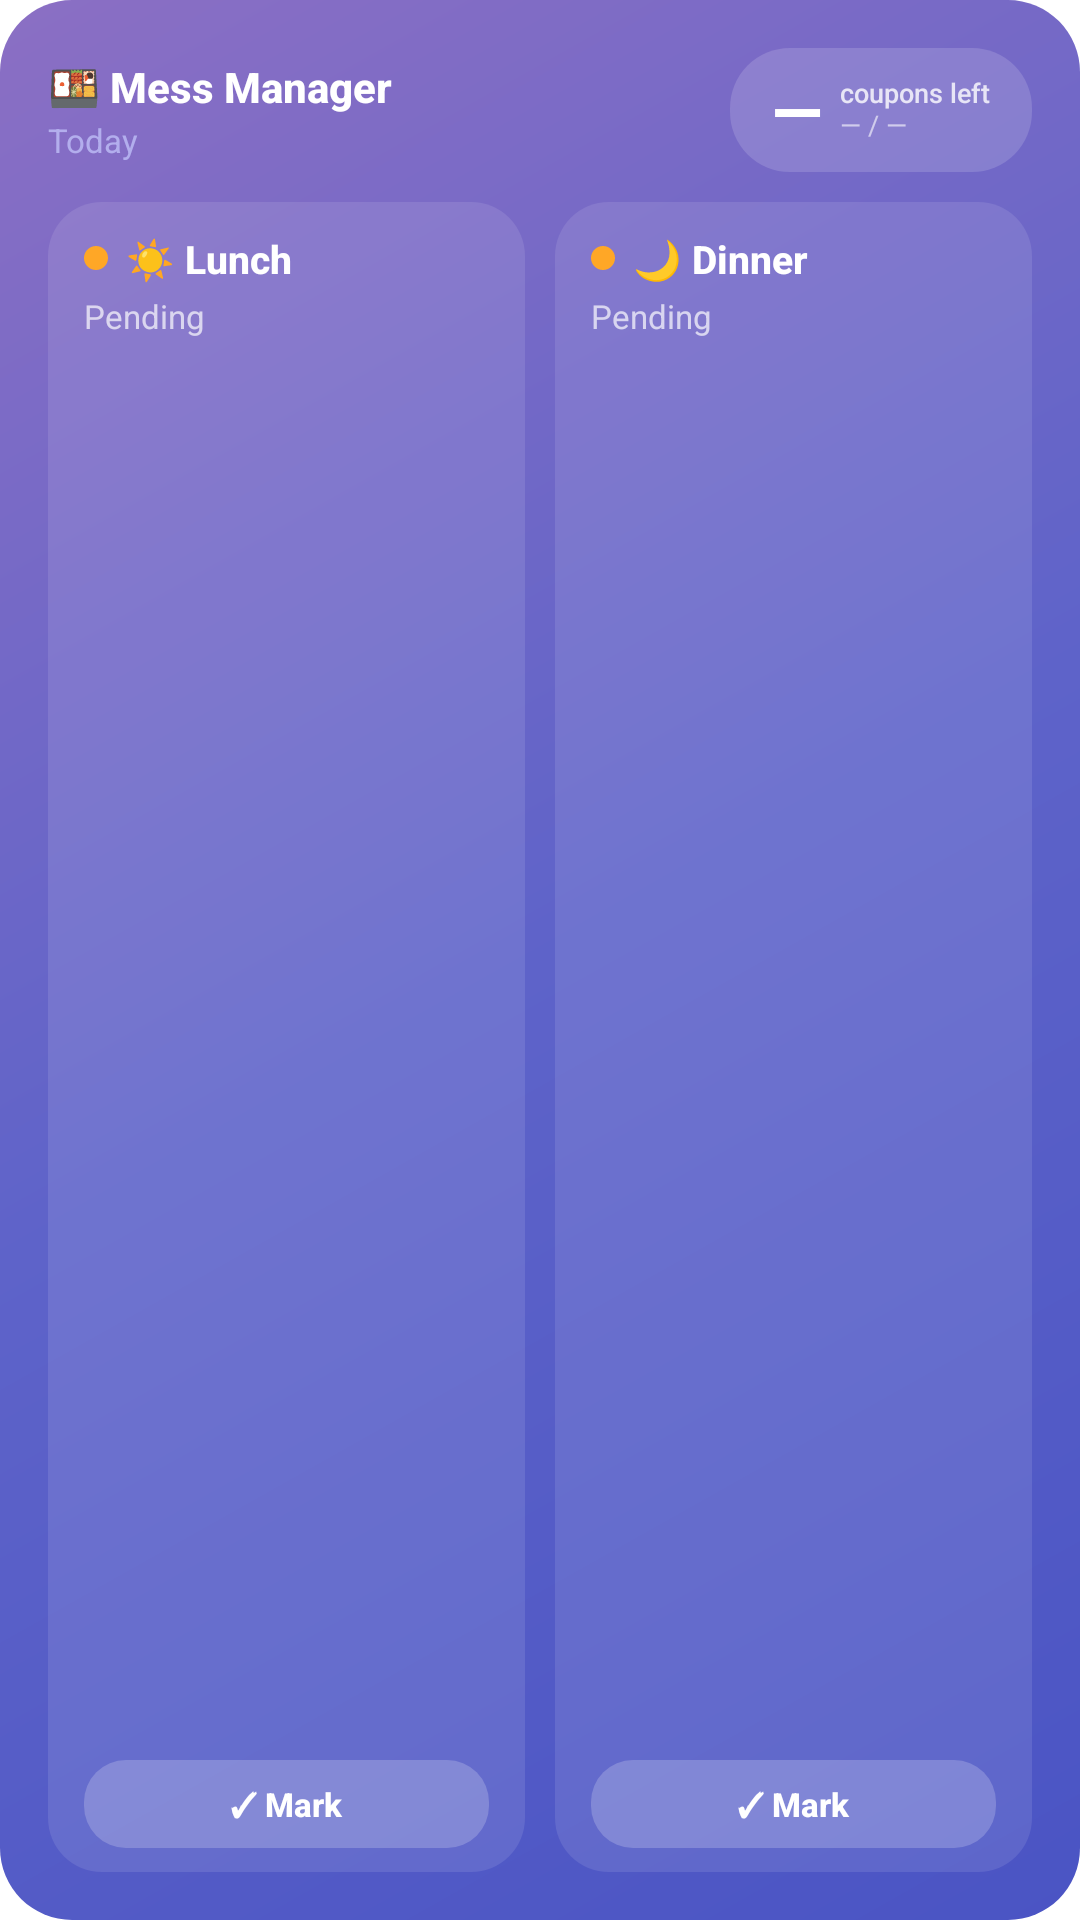

Write the Android layout XML for this screen, with the resource values it uses.
<!-- AndroidManifest.xml: application theme Theme.MessManager -->
<!-- res/layout/widget_meal_layout.xml -->
<?xml version="1.0" encoding="utf-8"?>
<LinearLayout xmlns:android="http://schemas.android.com/apk/res/android"
    android:id="@+id/widget_root"
    android:layout_width="match_parent"
    android:layout_height="match_parent"
    android:background="@drawable/bg_widget"
    android:orientation="vertical"
    android:paddingStart="16dp"
    android:paddingEnd="16dp"
    android:paddingTop="16dp"
    android:paddingBottom="16dp">

    
    <LinearLayout
        android:layout_width="match_parent"
        android:layout_height="wrap_content"
        android:gravity="center_vertical"
        android:orientation="horizontal">

        
        <LinearLayout
            android:layout_width="0dp"
            android:layout_height="wrap_content"
            android:layout_weight="1"
            android:orientation="vertical">

            <TextView
                android:layout_width="wrap_content"
                android:layout_height="wrap_content"
                android:text="@string/widget_title"
                android:textColor="#FFFFFFFF"
                android:textSize="14sp"
                android:textStyle="bold"
                android:fontFamily="sans-serif-medium" />

            <TextView
                android:id="@+id/widget_date_text"
                android:layout_width="wrap_content"
                android:layout_height="wrap_content"
                android:layout_marginTop="1dp"
                android:text="@string/widget_date_default"
                android:textColor="#B0C8CBFF"
                android:textSize="11sp"
                android:fontFamily="sans-serif" />
        </LinearLayout>

        
        <LinearLayout
            android:layout_width="wrap_content"
            android:layout_height="wrap_content"
            android:background="@drawable/bg_widget_remaining_pill"
            android:gravity="center_vertical"
            android:orientation="horizontal"
            android:paddingStart="14dp"
            android:paddingEnd="14dp"
            android:paddingTop="6dp"
            android:paddingBottom="6dp">

            <TextView
                android:id="@+id/widget_remaining_count"
                android:layout_width="wrap_content"
                android:layout_height="wrap_content"
                android:text="@string/widget_remaining_count_default"
                android:textColor="#FFFFFFFF"
                android:textSize="22sp"
                android:textStyle="bold"
                android:fontFamily="sans-serif-medium" />

            <LinearLayout
                android:layout_width="wrap_content"
                android:layout_height="wrap_content"
                android:layout_marginStart="6dp"
                android:orientation="vertical">

                <TextView
                    android:layout_width="wrap_content"
                    android:layout_height="wrap_content"
                    android:text="@string/widget_remaining_label_line1"
                    android:textColor="#CCFFFFFF"
                    android:textSize="9sp"
                    android:fontFamily="sans-serif-medium"
                    android:includeFontPadding="false" />

                <TextView
                    android:id="@+id/widget_coupon_text"
                    android:layout_width="wrap_content"
                    android:layout_height="wrap_content"
                    android:text="@string/widget_coupons_default"
                    android:textColor="#99FFFFFF"
                    android:textSize="9sp"
                    android:fontFamily="sans-serif"
                    android:includeFontPadding="false" />
            </LinearLayout>
        </LinearLayout>
    </LinearLayout>

    
    <LinearLayout
        android:layout_width="match_parent"
        android:layout_height="0dp"
        android:layout_weight="1"
        android:layout_marginTop="10dp"
        android:orientation="horizontal">

        
        <LinearLayout
            android:layout_width="0dp"
            android:layout_height="match_parent"
            android:layout_weight="1"
            android:layout_marginEnd="5dp"
            android:background="@drawable/bg_widget_meal_card"
            android:orientation="vertical"
            android:paddingStart="12dp"
            android:paddingEnd="12dp"
            android:paddingTop="10dp"
            android:paddingBottom="8dp">

            
            <LinearLayout
                android:layout_width="match_parent"
                android:layout_height="wrap_content"
                android:gravity="center_vertical"
                android:orientation="horizontal">

                <FrameLayout
                    android:id="@+id/widget_lunch_dot"
                    android:layout_width="8dp"
                    android:layout_height="8dp"
                    android:background="@drawable/bg_widget_dot_pending" />

                <TextView
                    android:layout_width="wrap_content"
                    android:layout_height="wrap_content"
                    android:layout_marginStart="6dp"
                    android:text="@string/widget_lunch_label"
                    android:textColor="#FFFFFFFF"
                    android:textSize="13sp"
                    android:textStyle="bold"
                    android:fontFamily="sans-serif-medium" />
            </LinearLayout>

            
            <TextView
                android:id="@+id/widget_lunch_status"
                android:layout_width="wrap_content"
                android:layout_height="wrap_content"
                android:layout_marginTop="3dp"
                android:text="@string/widget_status_pending"
                android:textColor="#B0FFFFFF"
                android:textSize="11sp"
                android:fontFamily="sans-serif" />

            
            <FrameLayout
                android:layout_width="match_parent"
                android:layout_height="0dp"
                android:layout_weight="1" />

            
            <TextView
                android:id="@+id/widget_btn_mark_lunch"
                android:layout_width="match_parent"
                android:layout_height="wrap_content"
                android:background="@drawable/bg_widget_btn"
                android:gravity="center"
                android:paddingTop="7dp"
                android:paddingBottom="7dp"
                android:text="@string/widget_mark_lunch_short"
                android:textColor="#FFFFFFFF"
                android:textSize="11sp"
                android:textStyle="bold"
                android:fontFamily="sans-serif-medium" />
        </LinearLayout>

        
        <LinearLayout
            android:layout_width="0dp"
            android:layout_height="match_parent"
            android:layout_weight="1"
            android:layout_marginStart="5dp"
            android:background="@drawable/bg_widget_meal_card"
            android:orientation="vertical"
            android:paddingStart="12dp"
            android:paddingEnd="12dp"
            android:paddingTop="10dp"
            android:paddingBottom="8dp">

            
            <LinearLayout
                android:layout_width="match_parent"
                android:layout_height="wrap_content"
                android:gravity="center_vertical"
                android:orientation="horizontal">

                <FrameLayout
                    android:id="@+id/widget_dinner_dot"
                    android:layout_width="8dp"
                    android:layout_height="8dp"
                    android:background="@drawable/bg_widget_dot_pending" />

                <TextView
                    android:layout_width="wrap_content"
                    android:layout_height="wrap_content"
                    android:layout_marginStart="6dp"
                    android:text="@string/widget_dinner_label"
                    android:textColor="#FFFFFFFF"
                    android:textSize="13sp"
                    android:textStyle="bold"
                    android:fontFamily="sans-serif-medium" />
            </LinearLayout>

            
            <TextView
                android:id="@+id/widget_dinner_status"
                android:layout_width="wrap_content"
                android:layout_height="wrap_content"
                android:layout_marginTop="3dp"
                android:text="@string/widget_status_pending"
                android:textColor="#B0FFFFFF"
                android:textSize="11sp"
                android:fontFamily="sans-serif" />

            
            <FrameLayout
                android:layout_width="match_parent"
                android:layout_height="0dp"
                android:layout_weight="1" />

            
            <TextView
                android:id="@+id/widget_btn_mark_dinner"
                android:layout_width="match_parent"
                android:layout_height="wrap_content"
                android:background="@drawable/bg_widget_btn"
                android:gravity="center"
                android:paddingTop="7dp"
                android:paddingBottom="7dp"
                android:text="@string/widget_mark_dinner_short"
                android:textColor="#FFFFFFFF"
                android:textSize="11sp"
                android:textStyle="bold"
                android:fontFamily="sans-serif-medium" />
        </LinearLayout>
    </LinearLayout>

</LinearLayout>
<!-- resources referenced by this layout -->
<resources>
  <!-- drawable bg_widget (drawable) -->
  <?xml version="1.0" encoding="utf-8"?>
  <shape xmlns:android="http://schemas.android.com/apk/res/android"
      android:shape="rectangle">
      <gradient
          android:type="linear"
          android:angle="135"
          android:startColor="#4A54C4"
          android:centerColor="#5E63C9"
          android:endColor="#8B6FC4" />
      <corners android:radius="24dp" />
  </shape>
  <!-- drawable bg_widget_btn (drawable) -->
  <?xml version="1.0" encoding="utf-8"?>
  <shape xmlns:android="http://schemas.android.com/apk/res/android"
      android:shape="rectangle">
      <solid android:color="#33FFFFFF" />
      <corners android:radius="14dp" />
  </shape>
  <!-- drawable bg_widget_dot_pending (drawable) -->
  <?xml version="1.0" encoding="utf-8"?>
  <shape xmlns:android="http://schemas.android.com/apk/res/android"
      android:shape="oval">
      <solid android:color="#FFFFA726" />
      <size android:width="8dp" android:height="8dp" />
  </shape>
  <!-- drawable bg_widget_meal_card (drawable) -->
  <?xml version="1.0" encoding="utf-8"?>
  <shape xmlns:android="http://schemas.android.com/apk/res/android"
      android:shape="rectangle">
      <solid android:color="#1AFFFFFF" />
      <corners android:radius="18dp" />
  </shape>
  <!-- drawable bg_widget_remaining_pill (drawable) -->
  <?xml version="1.0" encoding="utf-8"?>
  <shape xmlns:android="http://schemas.android.com/apk/res/android"
      android:shape="rectangle">
      <solid android:color="#26FFFFFF" />
      <corners android:radius="20dp" />
  </shape>
  <string name="widget_coupons_default">— / —</string>
  <string name="widget_date_default">Today</string>
  <string name="widget_dinner_label">🌙 Dinner</string>
  <string name="widget_lunch_label">☀️ Lunch</string>
  <string name="widget_mark_dinner_short">✓  Mark</string>
  <string name="widget_mark_lunch_short">✓  Mark</string>
  <string name="widget_remaining_count_default">—</string>
  <string name="widget_remaining_label_line1">coupons left</string>
  <string name="widget_status_pending">Pending</string>
  <string name="widget_title">🍱 Mess Manager</string>
  <color name="md_primary">#4F5FAD</color>
  <color name="md_on_primary">#FFFFFF</color>
  <color name="md_primary_container">#DEE1FF</color>
  <color name="md_on_primary_container">#00105C</color>
  <color name="md_secondary">#5C5D72</color>
  <color name="md_secondary_container">#E1E0F9</color>
  <color name="md_tertiary_amber">#B8860B</color>
  <color name="md_tertiary_amber_container">#FFE8B8</color>
  <color name="md_surface">#FCFBFF</color>
  <color name="md_surface_variant">#E4E1EC</color>
  <color name="md_on_surface">#1B1B23</color>
  <color name="md_on_surface_variant">#46464F</color>
  <color name="md_outline">#767680</color>
  <color name="gradient_start">#4F5FAD</color>
  <color name="white">#FFFFFFFF</color>
</resources>
